The GitHub repository AnnaFilipov93/ReLeaf-old contains a labelled image folder "new_flowers_data" with 7 categories: daisy, dandelion, iris, rose, sunflower, tulip, water lilies. Examples follow, each with its label.

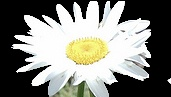
Label: daisy

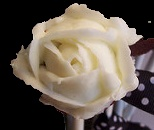
Label: rose

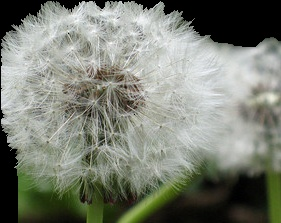
Label: dandelion

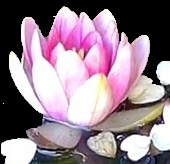
Label: water lilies

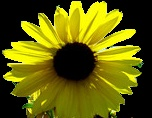
Label: sunflower

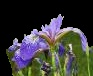
Label: iris
